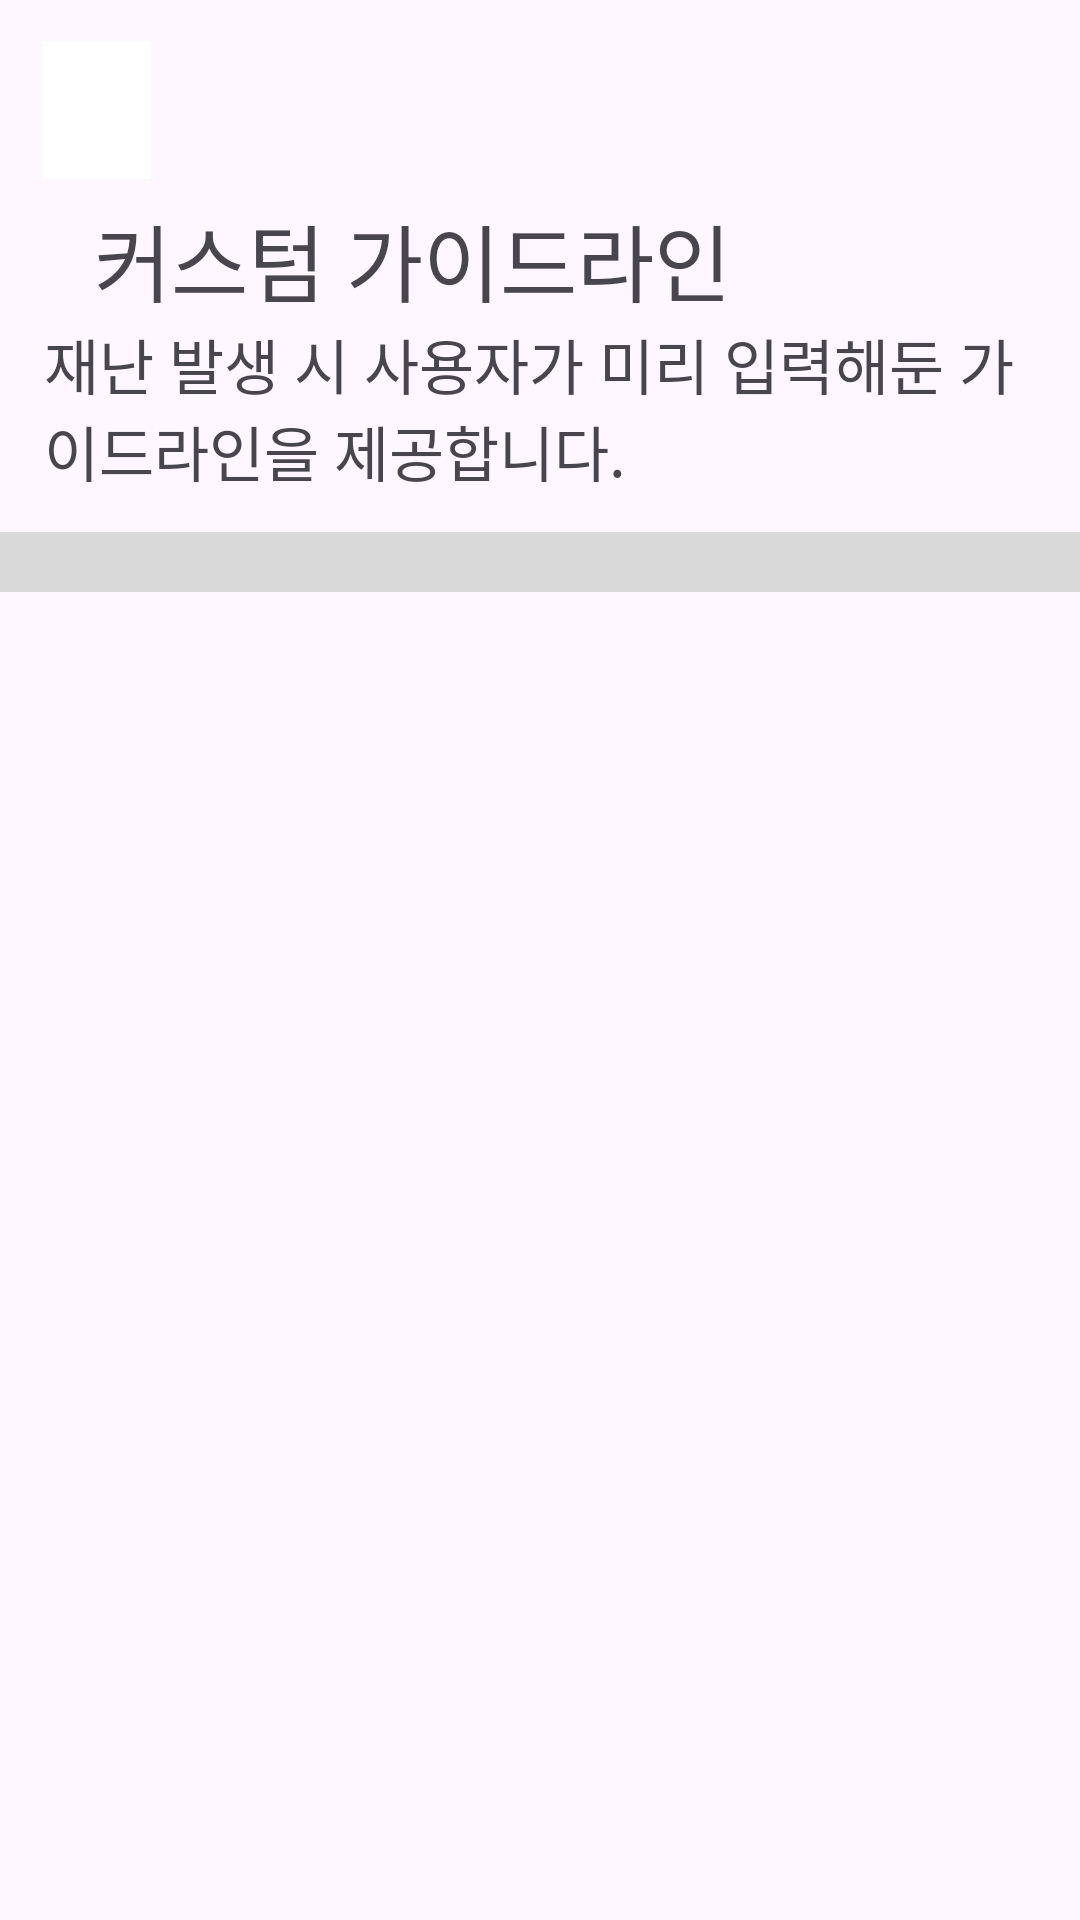

Produce the Android XML layout that renders to this screen, including the resource entries it uses.
<!-- AndroidManifest.xml: application theme Theme.Beacon -->
<!-- res/layout/activity_set_guild_line.xml -->
<?xml version="1.0" encoding="utf-8"?>
<androidx.constraintlayout.widget.ConstraintLayout
    xmlns:android="http://schemas.android.com/apk/res/android"
    xmlns:app="http://schemas.android.com/apk/res-auto"
    xmlns:tools="http://schemas.android.com/tools"
    android:layout_width="match_parent"
    android:layout_height="match_parent"
    tools:context=".settings.guildLine.setGuildLineActivity">

    <ImageButton
        android:id="@+id/btn_back"
        android:layout_width="36dp"
        android:layout_height="46dp"
        android:background="@color/white"
        android:scaleType="fitCenter"
        android:src="@drawable/icon_left_arrow"
        app:layout_constraintBottom_toBottomOf="parent"
        app:layout_constraintEnd_toEndOf="parent"
        app:layout_constraintHorizontal_bias="0.044"
        app:layout_constraintStart_toStartOf="parent"
        app:layout_constraintTop_toTopOf="parent"
        app:layout_constraintVertical_bias="0.023" />

    <TextView
        android:id="@+id/txt_setDiasasterPhrase1"
        android:layout_width="wrap_content"
        android:layout_height="wrap_content"
        android:fontFamily="@font/fontmedium"
        android:text="@string/txt_setGuild"
        android:textSize="28dp"
        app:layout_constraintBottom_toBottomOf="parent"
        app:layout_constraintEnd_toEndOf="parent"
        app:layout_constraintHorizontal_bias="0.213"
        app:layout_constraintStart_toStartOf="parent"
        app:layout_constraintTop_toTopOf="parent"
        app:layout_constraintVertical_bias="0.11" />

    <TextView
        android:id="@+id/txt_startPhrase2"
        android:layout_width="330dp"
        android:layout_height="wrap_content"
        android:fontFamily="@font/fontlight"
        android:text="@string/txt_setGuild2"
        android:textSize="20dp"
        app:layout_constraintBottom_toBottomOf="parent"
        app:layout_constraintEnd_toEndOf="parent"
        app:layout_constraintHorizontal_bias="0.493"
        app:layout_constraintStart_toStartOf="parent"
        app:layout_constraintTop_toTopOf="parent"
        app:layout_constraintVertical_bias="0.183" />

    <View
        android:id="@+id/line"
        android:layout_width="wrap_content"
        android:layout_height="20dp"
        android:background="#D9D9D9"
        app:layout_constraintBottom_toBottomOf="parent"
        app:layout_constraintEnd_toEndOf="parent"
        app:layout_constraintHorizontal_bias="0.0"
        app:layout_constraintStart_toStartOf="parent"
        app:layout_constraintTop_toTopOf="parent"
        app:layout_constraintVertical_bias="0.286" />

    <ListView
        android:id="@+id/listview"
        android:layout_width="360dp"
        android:layout_height="0dp"
        android:layout_marginTop="16dp"
        android:divider="@null"
        app:layout_constraintBottom_toBottomOf="parent"
        app:layout_constraintEnd_toEndOf="parent"
        app:layout_constraintStart_toStartOf="parent"
        app:layout_constraintTop_toBottomOf="@+id/line" />

</androidx.constraintlayout.widget.ConstraintLayout>
<!-- resources referenced by this layout -->
<resources>
  <color name="white">#FFFFFFFF</color>
  <string name="txt_setGuild">커스텀 가이드라인</string>
  <string name="txt_setGuild2">재난 발생 시 사용자가 미리 입력해둔 가이드라인을 제공합니다.</string>
  <style name="Theme.Beacon" parent="Base.Theme.Beacon" />
  <style name="Base.Theme.Beacon" parent="Theme.Material3.DayNight.NoActionBar">
          
          
      </style>
</resources>
